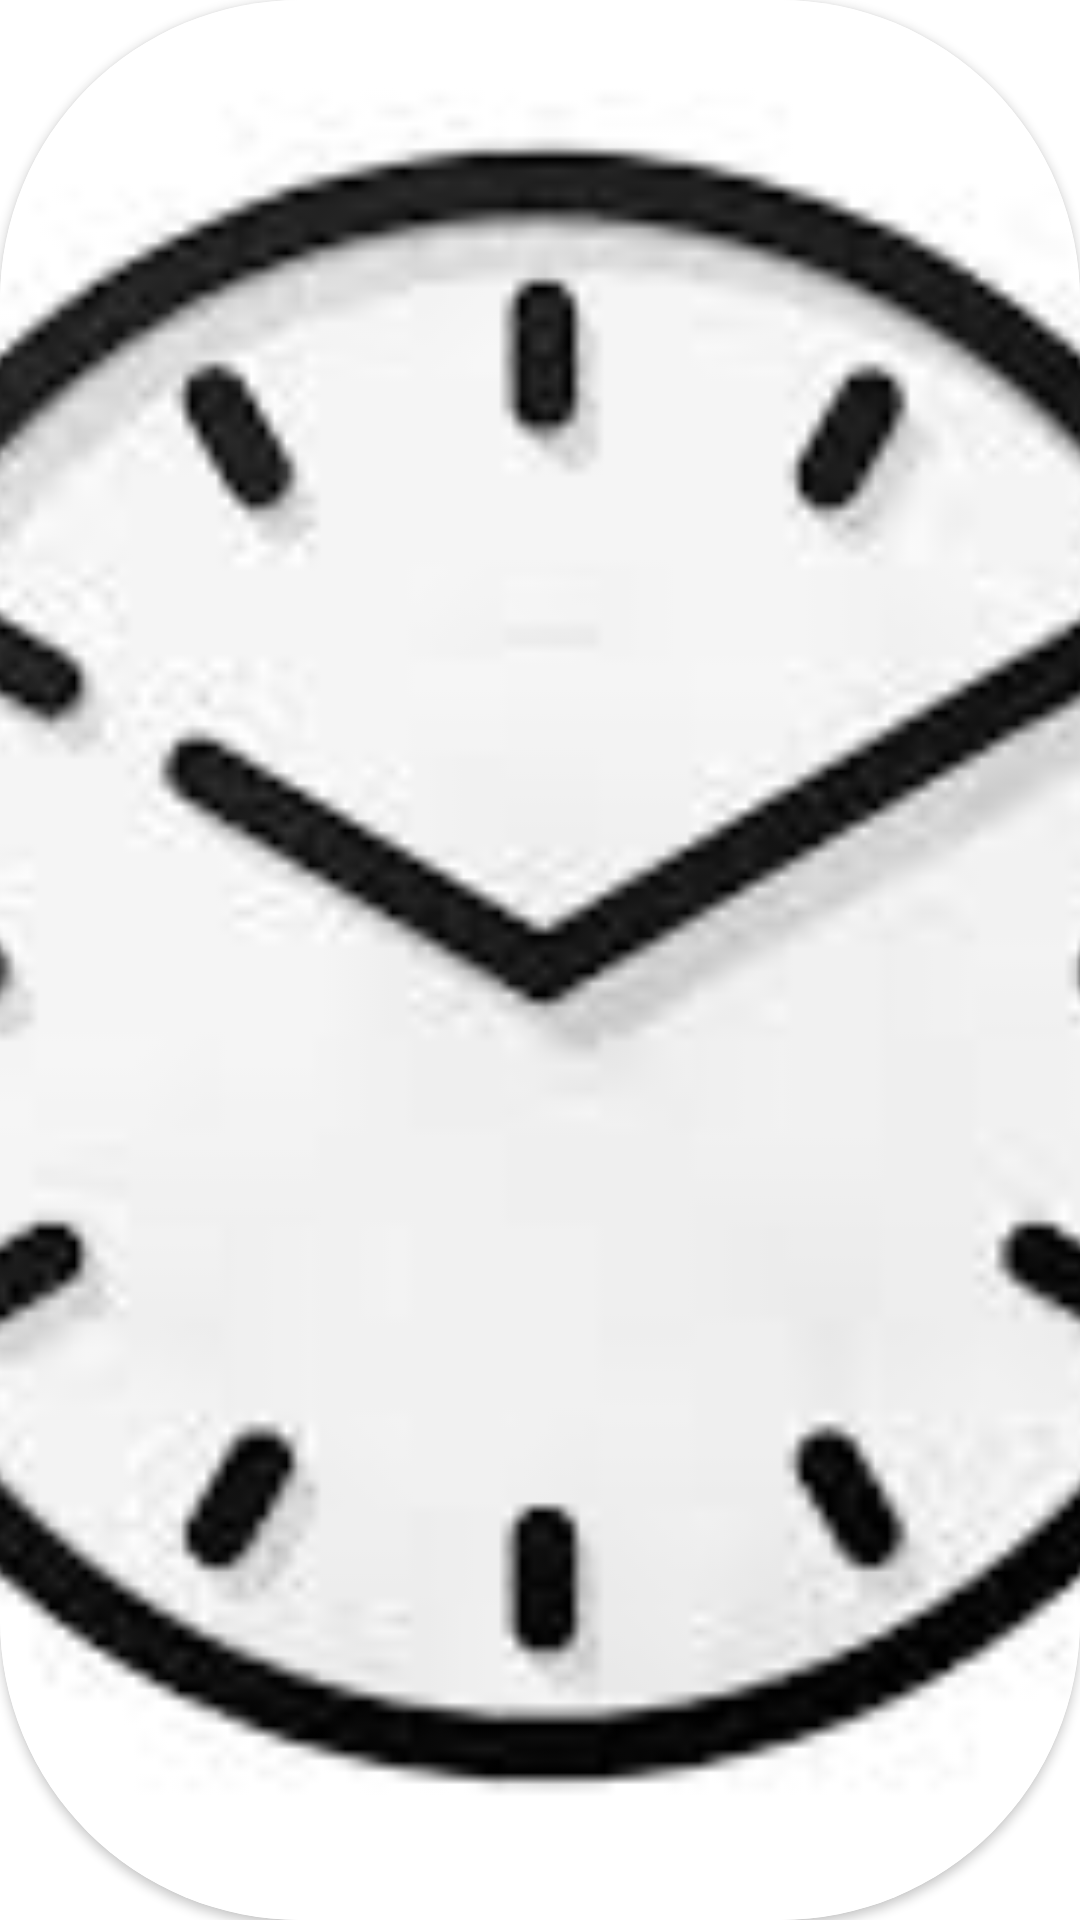

Layout XML and referenced resources for this Android screen:
<!-- AndroidManifest.xml: application theme Theme.MemoryGame -->
<!-- res/layout/corlor_recycleview_item.xml -->
<?xml version="1.0" encoding="utf-8"?>
<androidx.cardview.widget.CardView
    android:layout_width="60dp"
    android:layout_height="60dp"
    android:background="@color/gray"
    xmlns:android="http://schemas.android.com/apk/res/android"
    xmlns:app="http://schemas.android.com/apk/res-auto"
    app:cardCornerRadius="100dp"
    android:layout_centerInParent="true"
    android:layout_marginTop="5dp"
    android:layout_marginLeft="5dp"
    >
        <ImageView
            android:id="@+id/corlor_image_item"
            android:layout_width="match_parent"
            android:layout_height="match_parent"
            android:src="@drawable/clock"
            android:scaleType="centerCrop"
            />
</androidx.cardview.widget.CardView>
<!-- resources referenced by this layout -->
<resources>
  <color name="gray">#808080</color>
  <!-- drawable clock: jpeg bitmap (drawable, 4577 bytes) -->
  <style name="Theme.MemoryGame" parent="Theme.MaterialComponents.Light.NoActionBar">
          <item name="android:statusBarColor" tools:targetApi="l">?attr/colorPrimaryVariant</item>
          <item name="colorPrimary">@color/purple_500</item>
          <item name="colorPrimaryVariant">@color/purple_700</item>
          <item name="colorOnPrimary">@color/white</item>
          <item name="colorSecondary">@color/teal_200</item>
          <item name="colorSecondaryVariant">@color/teal_700</item>
          <item name="colorOnSecondary">@color/black</item>
          <item name="colorError">#F44336</item>
          <item name="colorOnError">#FFFFFF</item>
          <item name="colorSurface">#FFFFFF</item>
          <item name="colorOnSurface">#212121</item>
          <item name="colorOnBackground">#212121</item>
      </style>
  <color name="purple_500">#FF6200EE</color>
  <color name="purple_700">#FF3700B3</color>
  <color name="white">#FFFFFFFF</color>
  <color name="teal_200">#FF03DAC5</color>
  <color name="teal_700">#FF018786</color>
  <color name="black">#FF000000</color>
</resources>
